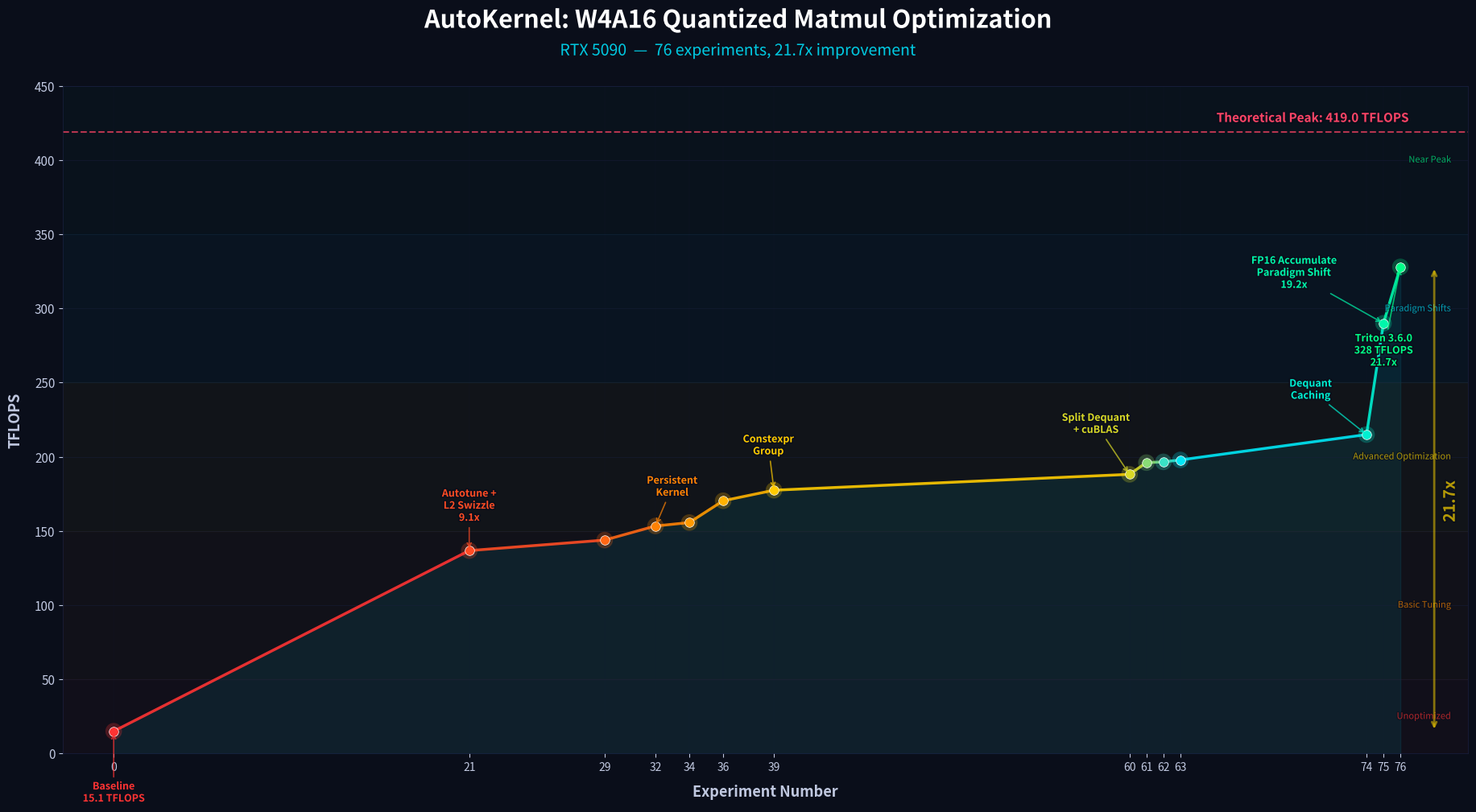

This figure's Python source: (Note: this script raises an exception after producing the figure.)
#!/usr/bin/env python3
"""Generate AutoKernel experiment results chart."""

import matplotlib
matplotlib.use('Agg')
import matplotlib.pyplot as plt
import matplotlib.patheffects as pe
import numpy as np
from matplotlib.colors import LinearSegmentedColormap
import os, shutil

# --- Data ---
experiments = [0, 21, 29, 32, 34, 36, 39, 60, 61, 62, 63, 74, 75, 76]
tflops = [15.1, 136.8, 143.9, 153.4, 155.7, 170.4, 177.5, 188.2, 196.1, 196.6, 197.9, 215.0, 290.0, 328.0]
labels = [
    "baseline", "autotune +\nL2 swizzle", "two-level\nK tiling", "persistent\nkernel",
    "persistent\n+ stages", "flat K loop", "constexpr\ngroup", "split dequant\n+ cuBLAS",
    "transposed\ndequant", "aligned\nblocks", "more\nconfigs", "dequant\ncaching",
    "FP16\naccumulate", "Triton 3.6.0\n+ BK=64"
]

THEORETICAL_PEAK = 419.0
BG_COLOR = '#0a0e1a'
GRID_COLOR = '#1a2040'
TEXT_COLOR = '#c0c8e0'
ACCENT_GLOW = '#00e5ff'

# --- Color gradient for dots: red -> gold -> cyan -> green ---
cmap = LinearSegmentedColormap.from_list('autokernel', [
    (0.0, '#ff3333'),
    (0.25, '#ff8800'),
    (0.5, '#ffd700'),
    (0.75, '#00e5ff'),
    (1.0, '#00ff88'),
])
norm_vals = np.linspace(0, 1, len(experiments))
dot_colors = [cmap(v) for v in norm_vals]

# --- Figure ---
fig, ax = plt.subplots(figsize=(19.20, 10.80), dpi=100)
fig.patch.set_facecolor(BG_COLOR)
ax.set_facecolor(BG_COLOR)

# Grid
ax.grid(True, axis='y', color=GRID_COLOR, linewidth=0.5, alpha=0.6)
ax.grid(True, axis='x', color=GRID_COLOR, linewidth=0.3, alpha=0.3)

# --- Gradient fill under curve ---
# Draw line segments with gradient color
for i in range(len(experiments) - 1):
    seg_color = cmap(norm_vals[i])
    ax.plot(experiments[i:i+2], tflops[i:i+2], color=seg_color, linewidth=2.5, alpha=0.9, zorder=3)

# Fill under curve with subtle gradient
ax.fill_between(experiments, tflops, alpha=0.08, color='#00e5ff', zorder=1)

# --- Glowing dots ---
for i, (x, y, c) in enumerate(zip(experiments, tflops, dot_colors)):
    # Outer glow
    ax.scatter(x, y, s=220, color=c, alpha=0.25, zorder=4, edgecolors='none')
    # Inner dot
    ax.scatter(x, y, s=70, color=c, alpha=1.0, zorder=5, edgecolors='white', linewidths=0.5)

# --- Theoretical peak line ---
ax.axhline(y=THEORETICAL_PEAK, color='#ff4466', linewidth=1.5, linestyle='--', alpha=0.7, zorder=2)
ax.text(76.5, THEORETICAL_PEAK + 5, f'Theoretical Peak: {THEORETICAL_PEAK} TFLOPS',
        color='#ff4466', fontsize=11, fontweight='bold', va='bottom', ha='right',
        path_effects=[pe.withStroke(linewidth=3, foreground=BG_COLOR)])

# --- Milestone annotations ---
annotations = {
    0:  ("Baseline\n15.1 TFLOPS", (0, -55)),
    21: ("Autotune +\nL2 Swizzle\n9.1x", (0, 40)),
    32: ("Persistent\nKernel", (15, 35)),
    39: ("Constexpr\nGroup", (-5, 40)),
    60: ("Split Dequant\n+ cuBLAS", (-30, 45)),
    74: ("Dequant\nCaching", (-50, 40)),
    75: ("FP16 Accumulate\nParadigm Shift\n19.2x", (-80, 45)),
    76: ("Triton 3.6.0\n328 TFLOPS\n21.7x", (-15, -75)),
}

for idx, (exp, (label, offset)) in enumerate(annotations.items()):
    i = experiments.index(exp)
    c = dot_colors[i]
    ax.annotate(label, (exp, tflops[i]),
                textcoords='offset points', xytext=offset,
                fontsize=9, fontweight='bold', color=c, ha='center', va='center',
                arrowprops=dict(arrowstyle='->', color=c, lw=1.2, alpha=0.7),
                path_effects=[pe.withStroke(linewidth=2.5, foreground=BG_COLOR)],
                zorder=6)

# --- Axes styling ---
ax.set_xlim(-3, 80)
ax.set_ylim(0, 450)
ax.set_xlabel('Experiment Number', color=TEXT_COLOR, fontsize=13, fontweight='bold', labelpad=10)
ax.set_ylabel('TFLOPS', color=TEXT_COLOR, fontsize=13, fontweight='bold', labelpad=10)
ax.tick_params(colors=TEXT_COLOR, labelsize=11)
for spine in ax.spines.values():
    spine.set_color(GRID_COLOR)
    spine.set_linewidth(0.5)

# Custom x-ticks at experiment points
ax.set_xticks(experiments)
ax.set_xticklabels([str(e) for e in experiments], fontsize=10)

# Y-ticks every 50
ax.set_yticks(range(0, 451, 50))

# --- Title ---
fig.text(0.5, 0.95, 'AutoKernel: W4A16 Quantized Matmul Optimization',
         ha='center', va='top', fontsize=22, fontweight='bold', color='white',
         path_effects=[pe.withStroke(linewidth=4, foreground=BG_COLOR)],
         fontfamily='sans-serif')

fig.text(0.5, 0.91, 'RTX 5090  —  76 experiments, 21.7x improvement',
         ha='center', va='top', fontsize=14, color=ACCENT_GLOW, alpha=0.85,
         fontfamily='sans-serif',
         path_effects=[pe.withStroke(linewidth=3, foreground=BG_COLOR)])

# --- Performance regions (subtle background bands) ---
regions = [
    (0, 50, '#ff3333', 'Unoptimized', 0.03),
    (50, 150, '#ff8800', 'Basic Tuning', 0.03),
    (150, 250, '#ffd700', 'Advanced Optimization', 0.03),
    (250, 350, '#00e5ff', 'Paradigm Shifts', 0.03),
    (350, 450, '#00ff88', 'Near Peak', 0.02),
]
for ymin, ymax, color, rlabel, alpha in regions:
    ax.axhspan(ymin, ymax, alpha=alpha, color=color, zorder=0)
    ax.text(79, (ymin + ymax) / 2, rlabel, fontsize=8, color=color, alpha=0.5,
            ha='right', va='center', fontstyle='italic',
            path_effects=[pe.withStroke(linewidth=2, foreground=BG_COLOR)])

# --- Improvement arrow on right side ---
ax.annotate('', xy=(78, 328), xytext=(78, 15.1),
            arrowprops=dict(arrowstyle='<->', color='#ffd700', lw=2, alpha=0.5))
ax.text(78.5, 170, '21.7x', fontsize=14, fontweight='bold', color='#ffd700',
        alpha=0.6, rotation=90, ha='left', va='center',
        path_effects=[pe.withStroke(linewidth=3, foreground=BG_COLOR)])

plt.tight_layout(rect=[0.02, 0.02, 0.98, 0.88])

# --- Save ---
out_primary = '/root/projects/autokernel/autokernel_results.png'
os.makedirs(os.path.dirname(out_primary), exist_ok=True)
fig.savefig(out_primary, dpi=100, facecolor=BG_COLOR, edgecolor='none',
            bbox_inches='tight', pad_inches=0.3)
print(f"Saved: {out_primary}")

# Copy to buildify-pitchdeck
out_copy = '/root/projects/remotion/buildify-pitchdeck/public/autokernel_v2_images/results_chart.png'
os.makedirs(os.path.dirname(out_copy), exist_ok=True)
shutil.copy2(out_primary, out_copy)
print(f"Copied: {out_copy}")

plt.close()
print("Done!")
